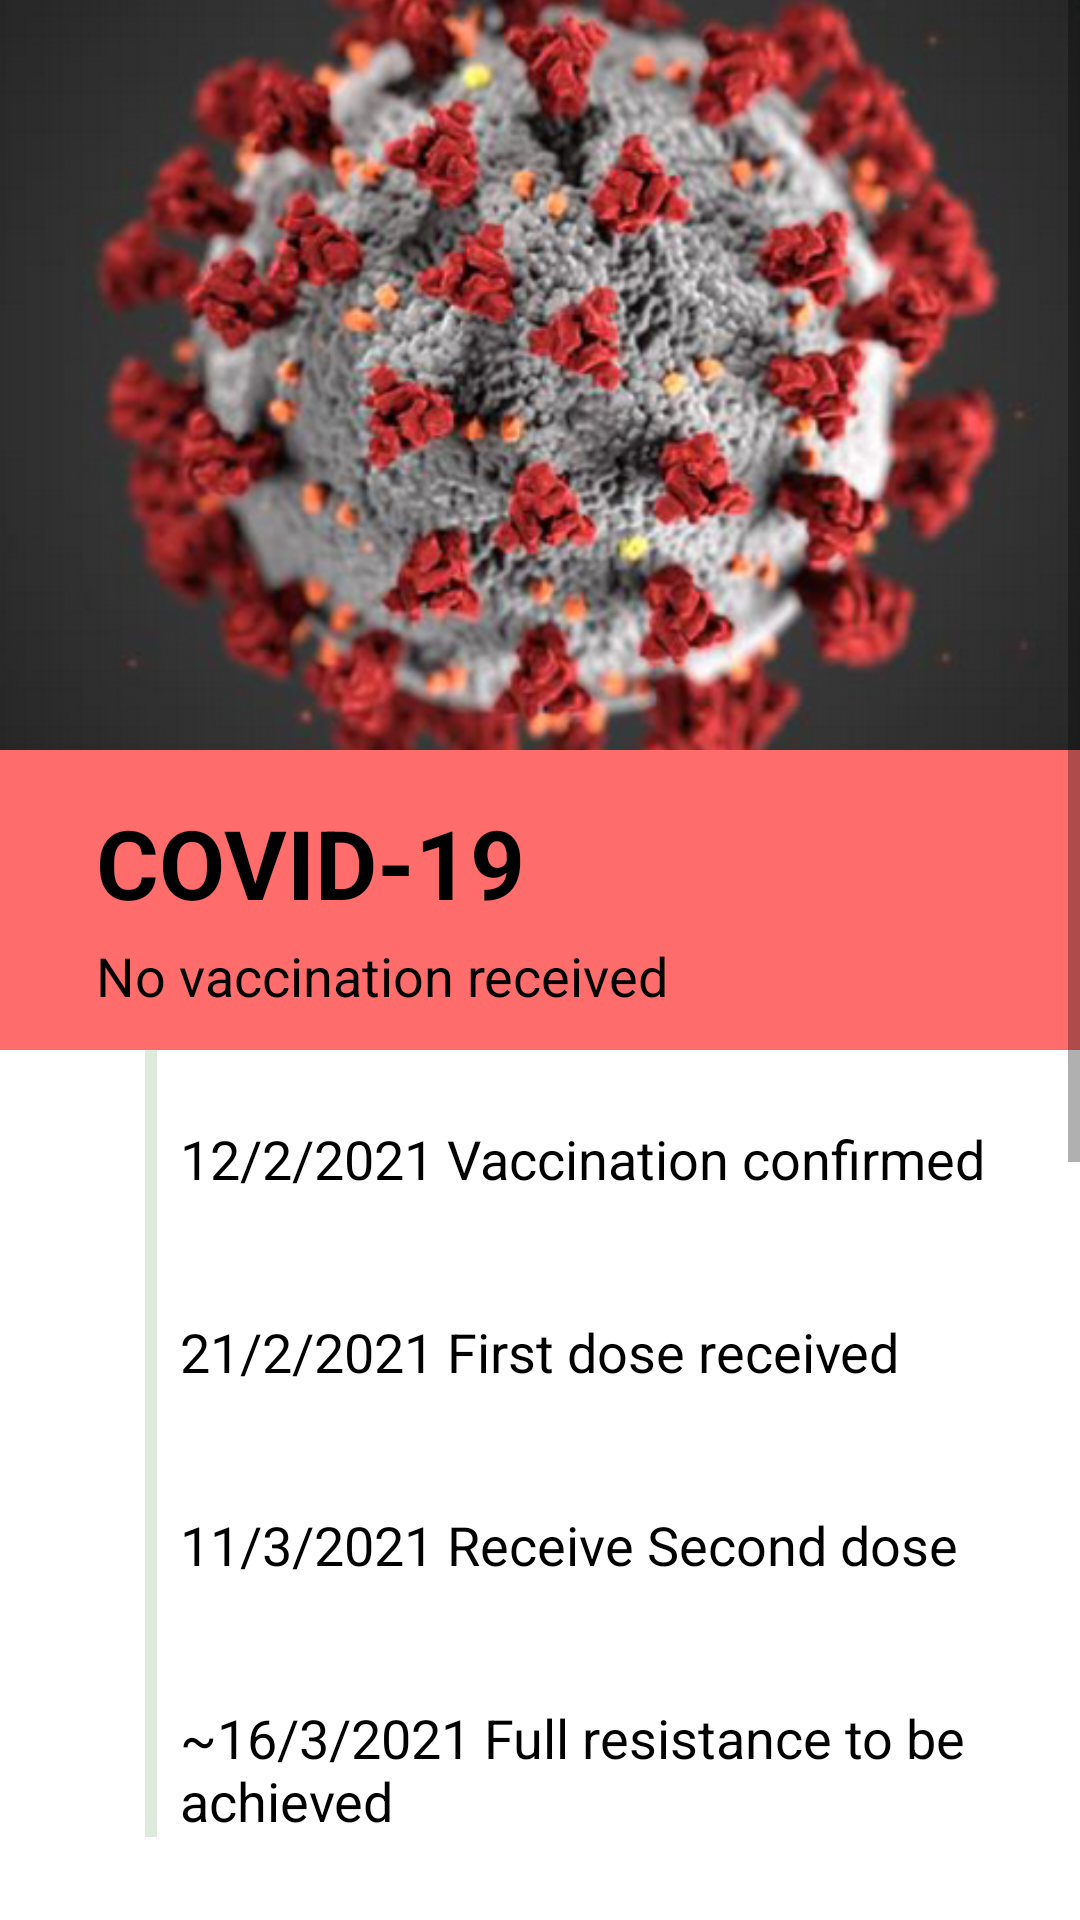

Write the Android layout XML for this screen, with the resource values it uses.
<!-- AndroidManifest.xml: application theme Theme.Vizor -->
<!-- res/layout/fragment_disease.xml -->
<?xml version="1.0" encoding="utf-8"?>
<ScrollView android:layout_width="match_parent"
    android:layout_height="match_parent"
    xmlns:android="http://schemas.android.com/apk/res/android"
    android:background="@color/white">

    <LinearLayout
        android:layout_width="match_parent"
        android:layout_height="wrap_content"
        android:orientation="vertical">


        <ImageView
            android:id="@+id/diseaseFragmentImageView"
            android:layout_width="match_parent"
            android:layout_height="250dp"
            android:src="@drawable/disease_covid"
            android:scaleType="centerCrop"/>

        <LinearLayout
            android:id="@+id/nameBackground"
            android:layout_width="match_parent"
            android:layout_height="100dp"
            android:background="@color/no_vaccine"
            android:orientation="vertical">

            <TextView
                android:id="@+id/diseaseFragmentName"
                android:layout_width="wrap_content"
                android:layout_height="wrap_content"
                android:layout_marginTop="16dp"
                android:textSize="32sp"
                android:textStyle="bold"
                android:text="COVID-19"
                android:layout_marginLeft="32dp"
                android:textColor="@color/black"
                />

            <TextView
                android:id="@+id/diseaseFragmentStatus"
                android:layout_width="wrap_content"
                android:layout_height="wrap_content"
                android:layout_marginLeft="32dp"
                android:layout_marginTop="4dp"
                android:textSize="18sp"
                android:text="No vaccination received"
                android:textColor="@color/black"/>

        </LinearLayout>

        <RelativeLayout
            android:layout_width="match_parent"
            android:id="@+id/vaccinationProgress"
            android:layout_height="wrap_content">
            <com.google.android.material.progressindicator.LinearProgressIndicator
                android:layout_width="500dp"
                android:id="@+id/progressBar"
                android:layout_height="100dp"
                android:rotation="90"
                android:progress="50"
                android:layout_marginLeft="-200dp"
                android:layout_marginTop="248dp"
                />

            <TextView
                android:id="@+id/vaccinationConfirmDate"
                android:layout_width="wrap_content"
                android:layout_height="wrap_content"
                android:layout_marginTop="24dp"
                android:layout_marginLeft="60dp"
                android:textSize="18dp"
                android:text="12/2/2021 Vaccination confirmed"
                android:textColor="@color/black"/>
            <TextView
                android:id="@+id/vaccinationFirstDoseDate"
                android:layout_width="wrap_content"
                android:layout_height="wrap_content"
                android:layout_marginTop="40dp"
                android:layout_below="@id/vaccinationConfirmDate"
                android:layout_marginLeft="60dp"
                android:textSize="18dp"
                android:text="21/2/2021 First dose received"
                android:textColor="@color/black"/>

            <TextView
                android:id="@+id/vaccinationSecondDoseDate"
                android:layout_width="wrap_content"
                android:layout_height="wrap_content"
                android:layout_marginTop="40dp"
                android:layout_below="@id/vaccinationFirstDoseDate"
                android:layout_marginLeft="60dp"
                android:textSize="18dp"
                android:text="11/3/2021 Receive Second dose"
                android:textColor="@color/black"/>
            <TextView
                android:id="@+id/vaccinationResistanceDate"
                android:layout_width="wrap_content"
                android:layout_height="wrap_content"
                android:layout_marginTop="40dp"
                android:layout_below="@id/vaccinationSecondDoseDate"
                android:layout_marginLeft="60dp"
                android:textSize="18dp"
                android:text="~16/3/2021 Full resistance to be achieved"
                android:textColor="@color/black"/>


        </RelativeLayout>


        <TextView
            android:layout_width="wrap_content"
            android:layout_height="wrap_content"
            android:id="@+id/infoTextView"
            android:textSize="24dp"
            android:text="Vaccine:
"
            android:layout_marginTop="56dp"
            android:layout_marginLeft="24dp"
            android:textColor="@color/black"
            />

        <com.google.android.material.button.MaterialButton
            android:layout_width="match_parent"
            android:layout_height="wrap_content"
            android:id="@+id/moreInfoButton"
            android:drawableLeft="@drawable/ic_baseline_open_in_browser_24"
            android:textColor="@color/white"
            android:layout_marginTop="120dp"
            android:layout_marginLeft="24dp"
            android:layout_marginRight="24dp"
            android:text="More info about this disease"/>


        <TextView
            android:layout_width="wrap_content"
            android:layout_height="wrap_content"
            android:drawableLeft="@drawable/ic_baseline_verified_user_24"
            android:id="@+id/verifiedText"
            android:layout_marginLeft="24dp"
            android:layout_marginTop="120dp"
            android:text="Information last verified by MOH Vizor on 24 February 2021"
            android:textColor="@color/black"
            android:layout_marginRight="24dp"
            android:drawablePadding="12dp"
            android:layout_marginBottom="16dp"
            android:textSize="18sp"
            />


    </LinearLayout>



</ScrollView>
<!-- resources referenced by this layout -->
<resources>
  <color name="black">#FF000000</color>
  <color name="no_vaccine">#FF6C6C</color>
  <color name="white">#FFFFFFFF</color>
  <!-- drawable disease_covid: png bitmap (drawable, 426350 bytes) -->
  <!-- drawable ic_baseline_open_in_browser_24 (drawable) -->
  <vector android:alpha="0.99" android:height="24dp"
      android:tint="#404040" android:viewportHeight="24"
      android:viewportWidth="24" android:width="24dp" xmlns:android="http://schemas.android.com/apk/res/android">
      <path android:fillColor="@android:color/white" android:pathData="M19,4L5,4c-1.11,0 -2,0.9 -2,2v12c0,1.1 0.89,2 2,2h4v-2L5,18L5,8h14v10h-4v2h4c1.1,0 2,-0.9 2,-2L21,6c0,-1.1 -0.89,-2 -2,-2zM12,10l-4,4h3v6h2v-6h3l-4,-4z"/>
  </vector>
  <!-- drawable ic_baseline_verified_user_24 (drawable) -->
  <vector android:height="40dp" android:tint="#00620A"
      android:viewportHeight="24" android:viewportWidth="24"
      android:width="40dp" xmlns:android="http://schemas.android.com/apk/res/android">
      <path android:fillColor="@android:color/white" android:pathData="M12,1L3,5v6c0,5.55 3.84,10.74 9,12 5.16,-1.26 9,-6.45 9,-12L21,5l-9,-4zM10,17l-4,-4 1.41,-1.41L10,14.17l6.59,-6.59L18,9l-8,8z"/>
  </vector>
  <style name="Theme.Vizor" parent="Theme.MaterialComponents.Light.Bridge">
          
          <item name="colorPrimary">#7BB177</item>
          <item name="colorPrimaryVariant">@color/purple_700</item>
          <item name="colorOnPrimary">@color/white</item>
          
          <item name="colorSecondary">@color/teal_200</item>
          <item name="colorSecondaryVariant">@color/teal_700</item>
          <item name="colorOnSecondary">@color/black</item>
          
          <item name="android:statusBarColor" tools:targetApi="l">?attr/colorPrimaryVariant</item>
          
      </style>
  <color name="purple_700">#FF3700B3</color>
  <color name="teal_200">#FF03DAC5</color>
  <color name="teal_700">#FF018786</color>
</resources>
